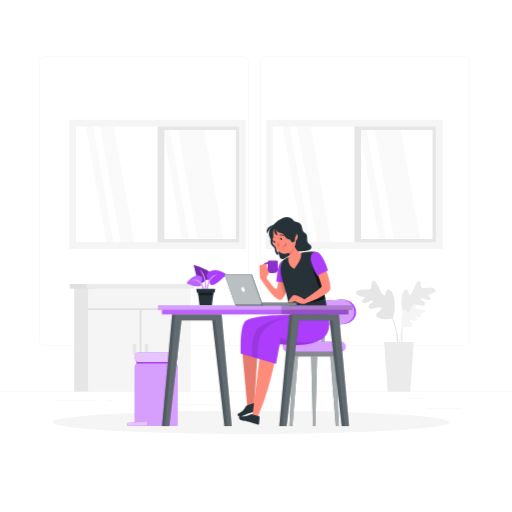
t = 0.00 s
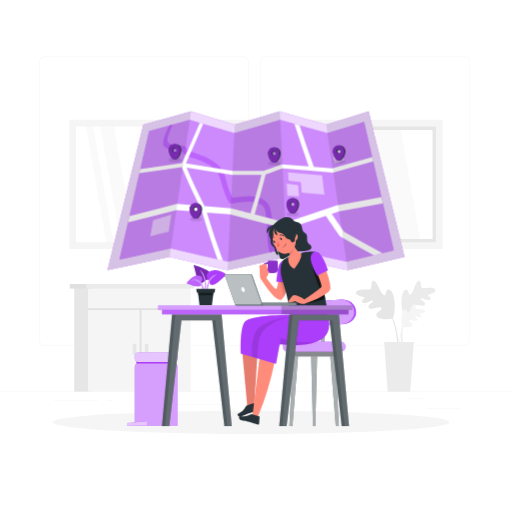
t = 1.00 s
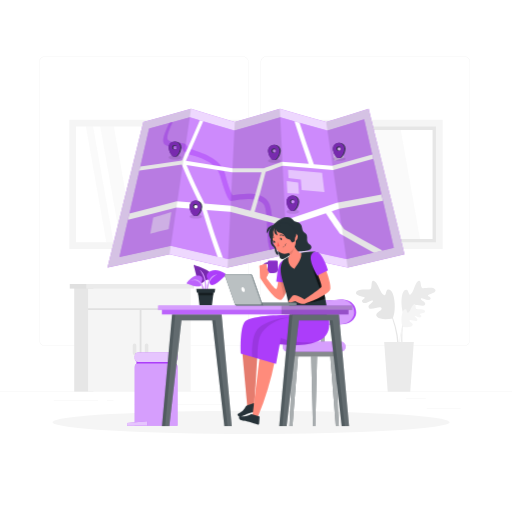
t = 1.19 s
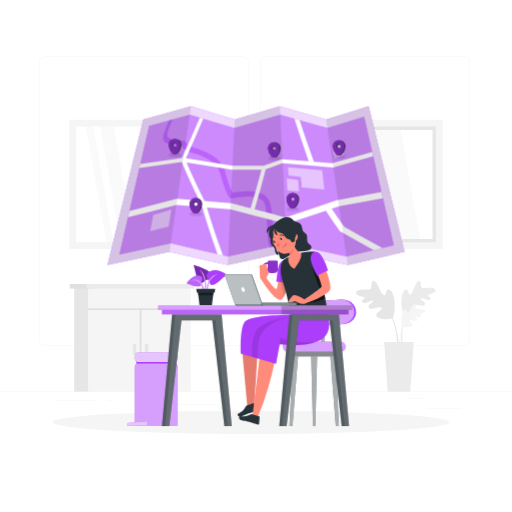
t = 1.38 s
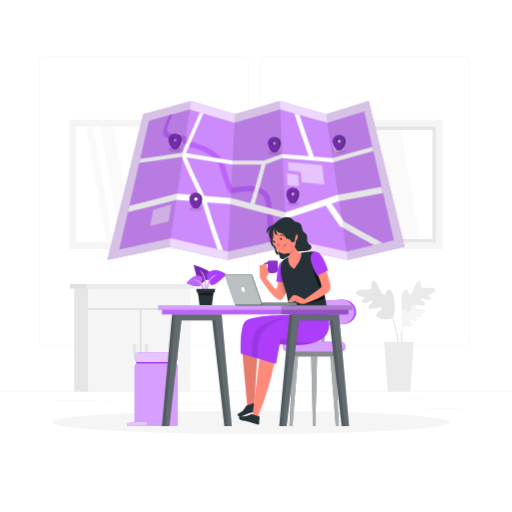
t = 1.75 s
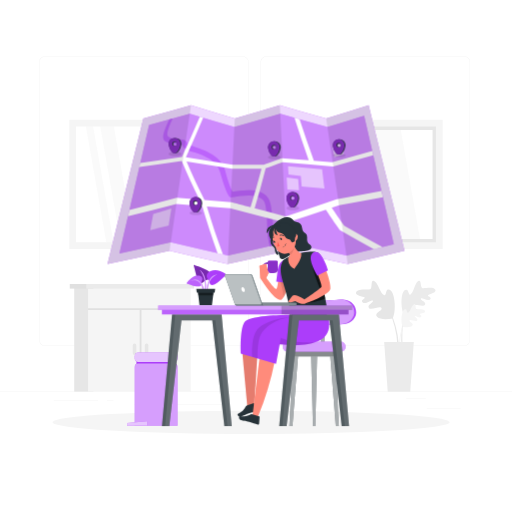
t = 2.05 s

The animated SVG that drew these frames (rendered in a browser with its animation timeline set to each time). Animation: 2 CSS @keyframes rules; one cycle of 2.50 s, repeats indefinitely.

<svg width="300" height="300" class="animated" id="freepik_stories-location-search" xmlns="http://www.w3.org/2000/svg" viewBox="0 0 500 500"
     version="1.1" xmlns:xlink="http://www.w3.org/1999/xlink" xmlns:svgjs="http://svgjs.com/svgjs">
    <style>svg#freepik_stories-location-search:not(.animated) .animable {opacity:
        0;}svg#freepik_stories-location-search.animated #freepik--Map--inject-27 {animation: 1s 1 forwards
        cubic-bezier(.36,-0.01,.5,1.38) lightSpeedRight,1.5s Infinite linear floating;animation-delay: 0s,1s;}
        @keyframes lightSpeedRight { from { transform: translate3d(50%, 0, 0) skewX(-20deg); opacity: 0; } 60% {
        transform: skewX(10deg); opacity: 1; } 80% { transform: skewX(-2deg); } to { opacity: 1; transform:
        translate3d(0, 0, 0); } } @keyframes floating { 0% { opacity: 1; transform: translateY(0px); } 50% { transform:
        translateY(-10px); } 100% { opacity: 1; transform: translateY(0px); } } .animator-hidden { display: none; }
    </style>
    <g id="freepik--background-complete--inject-27" class="animable" style="transform-origin: 250px 228.23px;">
        <rect x="416.78" y="398.49" width="33.12" height="0.25"
              style="fill: rgb(235, 235, 235); transform-origin: 433.34px 398.615px;" id="ely128rcwxg0j"
              class="animable"></rect>
        <rect x="322.53" y="401.21" width="8.69" height="0.25"
              style="fill: rgb(235, 235, 235); transform-origin: 326.875px 401.335px;" id="elys60n88300b"
              class="animable"></rect>
        <rect x="396.59" y="389.21" width="19.19" height="0.25"
              style="fill: rgb(235, 235, 235); transform-origin: 406.185px 389.335px;" id="elxo4jdqpm4u"
              class="animable"></rect>
        <rect x="52.46" y="390.89" width="43.19" height="0.25"
              style="fill: rgb(235, 235, 235); transform-origin: 74.055px 391.015px;" id="el47guly708sw"
              class="animable"></rect>
        <rect x="104.56" y="390.89" width="6.33" height="0.25"
              style="fill: rgb(235, 235, 235); transform-origin: 107.725px 391.015px;" id="el6gd00uazc4k"
              class="animable"></rect>
        <rect x="131.47" y="395.11" width="93.68" height="0.25"
              style="fill: rgb(235, 235, 235); transform-origin: 178.31px 395.235px;" id="el7wqx135pd3e"
              class="animable"></rect>
        <path d="M237,337.8H43.92a5.71,5.71,0,0,1-5.71-5.71V60.66A5.71,5.71,0,0,1,43.92,55H237a5.71,5.71,0,0,1,5.71,5.71V332.09A5.71,5.71,0,0,1,237,337.8ZM43.92,55.2a5.47,5.47,0,0,0-5.46,5.46V332.09a5.47,5.47,0,0,0,5.46,5.46H237a5.47,5.47,0,0,0,5.46-5.46V60.66A5.47,5.47,0,0,0,237,55.2Z"
              style="fill: rgb(235, 235, 235); transform-origin: 140.46px 196.4px;" id="ely924dkswn7"
              class="animable"></path>
        <path d="M453.31,337.8H260.21a5.72,5.72,0,0,1-5.71-5.71V60.66A5.72,5.72,0,0,1,260.21,55h193.1A5.71,5.71,0,0,1,459,60.66V332.09A5.71,5.71,0,0,1,453.31,337.8ZM260.21,55.2a5.47,5.47,0,0,0-5.46,5.46V332.09a5.47,5.47,0,0,0,5.46,5.46h193.1a5.47,5.47,0,0,0,5.46-5.46V60.66a5.47,5.47,0,0,0-5.46-5.46Z"
              style="fill: rgb(235, 235, 235); transform-origin: 356.75px 196.4px;" id="elm931fneqhu"
              class="animable"></path>
        <rect y="382.4" width="500" height="0.25" style="fill: rgb(235, 235, 235); transform-origin: 250px 382.525px;"
              id="elwl4a37g57m8" class="animable"></rect>
        <g id="elwxhusdwac">
            <rect x="72.48" y="279.59" width="18.58" height="102.9"
                  style="fill: rgb(230, 230, 230); transform-origin: 81.77px 331.04px; transform: rotate(180deg);"
                  class="animable" id="el3yrfrtnq1yc"></rect>
        </g>
        <g id="ely5o68two9np">
            <rect x="85.99" y="279.59" width="100.25" height="102.9"
                  style="fill: rgb(245, 245, 245); transform-origin: 136.115px 331.04px; transform: rotate(180deg);"
                  class="animable" id="elnmbkkkuased"></rect>
        </g>
        <g id="elpunrpjbbmnn">
            <rect x="68.12" y="277.34" width="23.09" height="4.51"
                  style="fill: rgb(224, 224, 224); transform-origin: 79.665px 279.595px; transform: rotate(180deg);"
                  class="animable" id="elw44im6i3d8j"></rect>
        </g>
        <g id="el1fkq1uihbf5">
            <rect x="84.24" y="277.34" width="105.43" height="4.51"
                  style="fill: rgb(235, 235, 235); transform-origin: 136.955px 279.595px; transform: rotate(180deg);"
                  class="animable" id="el9cxkwl1xel"></rect>
        </g>
        <path d="M143.14,346.76h0a1.74,1.74,0,0,0,1.75-1.74v-7.84a1.74,1.74,0,0,0-1.75-1.74h0a1.74,1.74,0,0,0-1.74,1.74V345A1.74,1.74,0,0,0,143.14,346.76Z"
              style="fill: rgb(230, 230, 230); transform-origin: 143.145px 341.1px;" id="elo9qb65divo8"
              class="animable"></path>
        <path d="M131.38,346.76h0a1.74,1.74,0,0,0,1.74-1.74v-7.84a1.74,1.74,0,0,0-1.74-1.74h0a1.74,1.74,0,0,0-1.74,1.74V345A1.74,1.74,0,0,0,131.38,346.76Z"
              style="fill: rgb(230, 230, 230); transform-origin: 131.38px 341.1px;" id="elv650rc0lslp"
              class="animable"></path>
        <polygon
                points="186.24 301.01 186.24 302.76 138.13 302.76 138.13 382.49 136.39 382.49 136.39 302.76 85.99 302.76 85.99 301.01 186.24 301.01"
                style="fill: rgb(224, 224, 224); transform-origin: 136.115px 341.75px;" id="el1cllj8az0nv"
                class="animable"></polygon>
        <polygon points="385.59 237.94 410.98 237.94 390.55 122.08 365.16 122.08 385.59 237.94"
                 style="fill: rgb(250, 250, 250); transform-origin: 388.07px 180.01px;" id="el6r6b18jdpj7"
                 class="animable"></polygon>
        <polygon points="370.81 237.94 377.66 237.94 357.23 122.08 350.38 122.08 370.81 237.94"
                 style="fill: rgb(250, 250, 250); transform-origin: 364.02px 180.01px;" id="elec9zbut8ud"
                 class="animable"></polygon>
        <polygon points="296.54 239.95 303.57 239.95 282.58 120.88 275.54 120.88 296.54 239.95"
                 style="fill: rgb(250, 250, 250); transform-origin: 289.555px 180.415px;" id="el8adcto4rv7y"
                 class="animable"></polygon>
        <polygon points="310.55 239.95 323.81 239.95 302.82 120.88 289.56 120.88 310.55 239.95"
                 style="fill: rgb(250, 250, 250); transform-origin: 306.685px 180.415px;" id="el06ppvz95p7xd"
                 class="animable"></polygon>
        <path d="M346.06,120.28H429V240H346.06Zm76.38,6.56H352.62V233.4h69.82Z"
              style="fill: rgb(230, 230, 230); transform-origin: 387.53px 180.14px;" id="elzjf5pz7ggf"
              class="animable"></path>
        <path d="M259.83,117H432.28V243.24H259.83Zm165.89,6.56H266.39V236.68H425.72Z"
              style="fill: rgb(245, 245, 245); transform-origin: 346.055px 180.12px;" id="elmeem0ud0j3"
              class="animable"></path>
        <polygon points="193.48 237.94 218.87 237.94 198.44 122.08 173.05 122.08 193.48 237.94"
                 style="fill: rgb(250, 250, 250); transform-origin: 195.96px 180.01px;" id="el1ruv8953l59"
                 class="animable"></polygon>
        <polygon points="178.71 237.94 185.55 237.94 165.12 122.08 158.28 122.08 178.71 237.94"
                 style="fill: rgb(250, 250, 250); transform-origin: 171.915px 180.01px;" id="ellkuw5wga37"
                 class="animable"></polygon>
        <polygon points="104.43 239.95 111.46 239.95 90.47 120.88 83.43 120.88 104.43 239.95"
                 style="fill: rgb(250, 250, 250); transform-origin: 97.445px 180.415px;" id="el097q6nwkgs1j"
                 class="animable"></polygon>
        <polygon points="118.44 239.95 131.7 239.95 110.71 120.88 97.45 120.88 118.44 239.95"
                 style="fill: rgb(250, 250, 250); transform-origin: 114.575px 180.415px;" id="elroxpq0dexxg"
                 class="animable"></polygon>
        <path d="M153.94,120.28h82.95V240H153.94Zm76.39,6.56H160.51V233.4h69.82Z"
              style="fill: rgb(230, 230, 230); transform-origin: 195.415px 180.14px;" id="el26mb2uchteb"
              class="animable"></path>
        <path d="M67.72,117H240.17V243.24H67.72Zm165.89,6.56H74.28V236.68H233.61Z"
              style="fill: rgb(245, 245, 245); transform-origin: 153.945px 180.12px;" id="elbk0bm0yvmqs"
              class="animable"></path>
        <path d="M389.62,345.15a91.73,91.73,0,0,0-5.88-34.92c3.4-6.29,2.19-28.16-4.73-27.43-2.53.26-1.64,6.13-3.68,5.55-4.18-1.18-5.76-12.43-10.5-14.09-3-1.06-1,7.55-3.42,8.26s-11.64-1-13.55,2.66,6.88,4.37,8.23,5.34-4.75,2.46-1.85,4.78,9.26-3.38,9.94-1.52-6,4-3.95,6.88,11.43-2.44,12.43.26-7.92,4.32-4.41,8.47c2.47,2.91,9.84,2.45,14.09,1.83.28-.05.49-.09.67-.14a90.62,90.62,0,0,1,5,34.51Z"
              style="fill: rgb(230, 230, 230); transform-origin: 368.622px 309.88px;" id="el07m808b3on8p"
              class="animable"></path>
        <path d="M392.21,339.87a82.74,82.74,0,0,1,2.55-31.81c-3.54-5.38-4.16-25.1,2.11-25,2.29,0,1.95,5.38,3.73,4.7,3.66-1.39,4.2-11.6,8.33-13.47,2.64-1.19,1.45,6.7,3.71,7.15S423,279.67,425,282.77s-5.84,4.46-7,5.44,4.46,1.84,2,4.15-8.58-2.31-9-.6,5.71,3.15,4.08,5.87-10.45-1.3-11.14,1.21,7.45,3.26,4.62,7.26c-2,2.8-8.64,3-12.5,2.74a3.8,3.8,0,0,1-.61-.08,81.56,81.56,0,0,0-1.78,31.38Z"
              style="fill: rgb(235, 235, 235); transform-origin: 408.499px 307.154px;" id="el903tdbwjcsh"
              class="animable"></path>
        <path d="M389.64,339.87a55.65,55.65,0,0,1,3.56-21.17c-2.06-3.82-1.32-17.07,2.87-16.63,1.54.16,1,3.71,2.23,3.36,2.54-.71,3.49-7.53,6.37-8.54,1.84-.64.58,4.58,2.07,5s7.06-.58,8.22,1.61-4.17,2.65-5,3.24,2.88,1.49,1.12,2.9-5.62-2-6-.93,3.65,2.45,2.4,4.17-6.93-1.48-7.54.16,4.81,2.62,2.67,5.14c-1.49,1.76-6,1.48-8.54,1.11l-.4-.09a55,55,0,0,0-3,20.93Z"
              style="fill: rgb(245, 245, 245); transform-origin: 402.372px 318.483px;" id="elbszffbtjqvt"
              class="animable"></path>
        <polygon points="400.63 382.49 378.64 382.49 375.16 333.88 404.1 333.88 400.63 382.49"
                 style="fill: rgb(235, 235, 235); transform-origin: 389.63px 358.185px;" id="elltn43oeacb"
                 class="animable"></polygon>
    </g>
    <g id="freepik--Shadow--inject-27" class="animable" style="transform-origin: 245.18px 412.39px;">
        <ellipse id="freepik--path--inject-27" cx="245.18" cy="412.39" rx="193.89" ry="11.32"
                 style="fill: rgb(245, 245, 245); transform-origin: 245.18px 412.39px;" class="animable"></ellipse>
    </g>
    <g id="freepik--trash-bin--inject-27" class="animable" style="transform-origin: 148.72px 380.11px;">
        <rect x="133.26" y="351.6" width="38.39" height="5.91"
              style="fill: #AC3DFA; transform-origin: 152.455px 354.555px;" id="el7l3tlrw9p2c" class="animable"></rect>
        <path d="M134.83,355h35.25a3.27,3.27,0,0,1,3.27,3.27v57.61a0,0,0,0,1,0,0h-41.8a0,0,0,0,1,0,0V358.28A3.27,3.27,0,0,1,134.83,355Z"
              style="fill: #AC3DFA; transform-origin: 152.45px 385.44px;" id="elv53impfvrue" class="animable"></path>
        <g id="el315ykg9ub0r">
            <path d="M134.83,355h35.25a3.27,3.27,0,0,1,3.27,3.27v57.61a0,0,0,0,1,0,0h-41.8a0,0,0,0,1,0,0V358.28A3.27,3.27,0,0,1,134.83,355Z"
                  style="fill: rgb(255, 255, 255); opacity: 0.5; transform-origin: 152.45px 385.44px;" class="animable"
                  id="elfcpcv2i1tlh"></path>
        </g>
        <rect x="131.55" y="344.33" width="41.8" height="9.09" rx="3.61"
              style="fill: #AC3DFA; transform-origin: 152.45px 348.875px;" id="elwc82exdoxgp" class="animable"></rect>
        <g id="elq414q7u01k">
            <rect x="131.55" y="344.33" width="41.8" height="9.09" rx="3.61"
                  style="fill: rgb(255, 255, 255); opacity: 0.7; transform-origin: 152.45px 348.875px;" class="animable"
                  id="elvn2b5wdh75s"></rect>
        </g>
        <polygon points="143.63 415.89 124.09 415.89 124.09 413.17 143.63 411.35 143.63 415.89"
                 style="fill: #AC3DFA; transform-origin: 133.86px 413.62px;" id="el318xalp9tiv"
                 class="animable"></polygon>
        <g id="el6c7lwzc3tp6">
            <polygon points="143.63 415.89 124.09 415.89 124.09 413.17 143.63 411.35 143.63 415.89"
                     style="fill: rgb(255, 255, 255); opacity: 0.7; transform-origin: 133.86px 413.62px;"
                     class="animable" id="elip7pgo4fnr9"></polygon>
        </g>
    </g>
    <g id="freepik--Map--inject-27" class="animable animator-active" style="transform-origin: 250.005px 186.275px;">
        <path d="M318.55,121.74q-22.68-6.33-45.27-13-22,6.63-44,13-21.4-6.37-42.71-13-23.24,6.67-46.56,13L105,263.81q30.31-6.39,60.57-13,28.33,6.62,56.73,13,29-6.36,58-13,29.61,6.65,59.29,13,27.75-6.39,55.44-13L360,108.74Q339.31,115.37,318.55,121.74Z"
              style="fill: #AC3DFA; transform-origin: 250.015px 186.275px;" id="ellgait1d5syl" class="animable"></path>
        <g id="el6a20jvlzv5q" class="">
            <path d="M318.55,121.74q-22.68-6.33-45.27-13-22,6.63-44,13-21.4-6.37-42.71-13-23.24,6.67-46.56,13L105,263.81q30.31-6.39,60.57-13,28.33,6.62,56.73,13,29-6.36,58-13,29.61,6.65,59.29,13,27.75-6.39,55.44-13L360,108.74Q339.31,115.37,318.55,121.74Z"
                  style="fill: rgb(255, 255, 255); opacity: 0.8; transform-origin: 250.015px 186.275px;"
                  class="animable" id="eldgq96rsywyi"></path>
        </g>
        <path d="M222.69,255.56q28.62-6.36,57.19-13,29.21,6.65,58.48,13,23.13-5.38,46.23-11-14.52-62.79-29-125.57-17.85,5.61-35.79,11-23.08-6.33-46.08-13-22.38,6.61-44.81,13-21.8-6.37-43.52-13-19.86,5.59-39.77,11-14.52,62.78-29,125.56,25.13-5.42,50.21-11Q194.7,249.16,222.69,255.56Z"
              style="fill: #AC3DFA; transform-origin: 250.605px 186.275px;" id="el2gpk76fsoo4" class="animable"></path>
        <g id="eloo5xdb8lzlm" class="">
            <path d="M222.69,255.56q28.62-6.36,57.19-13,29.21,6.65,58.48,13,23.13-5.38,46.23-11-14.52-62.79-29-125.57-17.85,5.61-35.79,11-23.08-6.33-46.08-13-22.38,6.61-44.81,13-21.8-6.37-43.52-13-19.86,5.59-39.77,11-14.52,62.78-29,125.56,25.13-5.42,50.21-11Q194.7,249.16,222.69,255.56Z"
                  style="fill: rgb(255, 255, 255); opacity: 0.4; transform-origin: 250.605px 186.275px;"
                  class="animable" id="ela8r94ys0ptj"></path>
        </g>
        <path d="M265.93,218.17c-.75-8-1.36-15.27-4.5-19.47-7-9.29-23.75-7.31-34.27-5.39-1.17-2-4.17-7.57-7.46-21-3.14-12.82-17.66-19-28.86-22.61-3.16-1-7.07-2.34-7.72-3.26-.93-4.23-5-4.43-9-4.61-3.21-.15-6.87-.32-9.79-2.26-2.61-1.74.39-9.95,4.3-17.86l-3.29.9c-.28.61-.57,1.22-.85,1.84-4.65,10.38-7.05,17-3.15,19.52s8.21,2.69,11.77,2.86,5.26.36,5.48,1.48c.58,3,4.29,4.33,10.35,6.19,10.33,3.17,22.89,8,26.06,19.39,5.3,19,8.57,23.5,9.19,24.07l.93.86,1.29-.27c9.41-1.79,24.7-3.93,30.79,2.92,2.39,2.69,3,9.89,3.47,17.05.53,8.91.21,19,2.92,27.84l7.9-1.82C267.56,235.51,266.68,226.13,265.93,218.17Z"
              style="fill: #AC3DFA; transform-origin: 215.438px 184.035px;" id="elg5dmdka6o0s" class="animable"></path>
        <g id="elhqtlb8dej6j" class="">
            <path d="M265.93,218.17c-.75-8-1.36-15.27-4.5-19.47-7-9.29-23.75-7.31-34.27-5.39-1.17-2-4.17-7.57-7.46-21-3.14-12.82-17.66-19-28.86-22.61-3.16-1-7.07-2.34-7.72-3.26-.93-4.23-5-4.43-9-4.61-3.21-.15-6.87-.32-9.79-2.26-2.61-1.74.39-9.95,4.3-17.86l-3.29.9c-.28.61-.57,1.22-.85,1.84-4.65,10.38-7.05,17-3.15,19.52s8.21,2.69,11.77,2.86,5.26.36,5.48,1.48c.58,3,4.29,4.33,10.35,6.19,10.33,3.17,22.89,8,26.06,19.39,5.3,19,8.57,23.5,9.19,24.07l.93.86,1.29-.27c9.41-1.79,24.7-3.93,30.79,2.92,2.39,2.69,3,9.89,3.47,17.05.53,8.91.21,19,2.92,27.84l7.9-1.82C267.56,235.51,266.68,226.13,265.93,218.17Z"
                  style="fill: rgb(255, 255, 255); opacity: 0.2; transform-origin: 215.438px 184.035px;"
                  class="animable" id="elexsmep2k5w"></path>
        </g>
        <g id="el8aosn8odou6" class="">
            <g style="opacity: 0.5; transform-origin: 298.46px 180.095px;" class="animable" id="elk73gyb2fpy">
                <path d="M281.28,168.41l33.27,2.8c.95,7.56,1.42,11.35,2.37,18.91L294.63,188l-.85-10.16-12-1.51C281.56,173.17,281.46,171.58,281.28,168.41Z"
                      style="fill: rgb(255, 255, 255); transform-origin: 299.1px 179.265px;" id="elbimevqvz5bl"
                      class="animable"></path>
                <path d="M280,179.26l11.18,1.52.85,11-11.38-.88Z"
                      style="fill: rgb(255, 255, 255); transform-origin: 286.015px 185.52px;" id="elykkvynjqf9n"
                      class="animable"></path>
            </g>
        </g>
        <g id="elawj65pgsxvo" class="">
            <path d="M334,145.91c-3.56,1.41-5.35,2.11-9,3.52l1.55,10.14c3.73-1.17,5.58-1.75,9.27-2.93C335.12,152.35,334.75,150.2,334,145.91Z"
                  style="fill: rgb(255, 255, 255); opacity: 0.5; transform-origin: 330.41px 152.74px;" class="animable"
                  id="elb95lrp8nd1s"></path>
        </g>
        <g id="el8m45ep6lmgw" class="">
            <path d="M167.36,209.57c-7,2.19-10.55,3.28-17.7,5.46-1.17,6.28-1.76,9.43-2.94,15.71,7.28-1.82,10.89-2.72,18.05-4.54C165.8,219.55,166.32,216.22,167.36,209.57Z"
                  style="fill: rgb(255, 255, 255); opacity: 0.5; transform-origin: 157.04px 220.155px;" class="animable"
                  id="el07o6zkfltavu"></path>
        </g>
        <path d="M276,164.43q24.51,2,49,4l.32,0q19.62-5.3,39.18-10.79l-1-4.13q-19.54,5.56-39.15,10.88l-17.81-1.45q-7.31-20.19-14-40.54l-5-1.42q6.68,20.88,13.94,41.55l-26.21-2.15c-7,2.54-10.55,3.82-17.73,6.36H227.21q-22.82-3.6-45.62-7.29,8.73-19.11,16.84-38.47l-3.27-1q-8.43,19.79-17.48,39.28-20.34,3-40.7,5.89c-.37,1.62-.56,2.43-.93,4q20.73-3,41.47-6c5.29,12.76,11.14,25.22,17.21,37.63L172.58,199Q149.53,205.13,126.4,211c-.58,2.49-.87,3.74-1.44,6.23q23.69-5.92,47.31-12.08l25.2,2c4.56,15.5,9.52,30.88,15,46.07l5.27,1.2C212,239,206.81,223.31,202,207.53l22.73,1.84Q252,216.6,279.4,223.54q19.44-6.25,38.79-12.8c5.27,7.89,8,11.83,13.58,19.72q16.58,9.6,33.41,18.79l8.26-2Q354.69,237,336.17,226.36c-5-7-7.46-10.54-12.22-17.57l7.21-2.47q21.39-3.87,42.77-7.83c-.57-2.44-.85-3.66-1.41-6.1q-21.88,4.1-43.77,8.1-24.87,8.59-49.86,16.78-15.12-3.86-30.21-7.83,5.79-19.47,10.81-39.15C266.15,168,269.45,166.78,276,164.43Zm-31.29,43.95c-7.47-2-11.18-3-18.51-4.94l-26.47-2.17c-6.17-12.39-12.14-24.84-17.54-37.59q22.22,3.56,44.44,7l28.77,0Q250.37,189.65,244.66,208.38Z"
              style="fill: rgb(255, 255, 255); transform-origin: 249.445px 187.2px;" id="elvv1nl0vtuak"
              class="animable"></path>
        <g id="elp50vduq9yp" class="">
            <path d="M165.55,250.81q-30.26,6.62-60.57,13l35-142.07q23.32-6.34,46.56-13Z"
                  style="opacity: 0.1; transform-origin: 145.76px 186.275px;" class="animable" id="elkzkz7kql9y"></path>
        </g>
        <g id="el3633tgt33f1" class="">
            <path d="M280.29,250.81q-29,6.65-58,13,3.5-71,7-142.07,22-6.37,44-13Q276.78,179.78,280.29,250.81Z"
                  style="opacity: 0.1; transform-origin: 251.29px 186.275px;" class="animable"
                  id="elu3denar0e5a"></path>
        </g>
        <g id="elm9rlerp62o" class="">
            <path d="M395,250.81q-27.69,6.62-55.44,13l-21-142.07q20.76-6.37,41.43-13Z"
                  style="opacity: 0.1; transform-origin: 356.78px 186.275px;" class="animable"
                  id="elichy0rx8b3j"></path>
        </g>
        <g id="elmo4jdy1ekq" class="">
            <path d="M337.44,157.57c0,1.11-2.78,2-6.2,2s-6.19-.89-6.19-2,2.77-2,6.19-2S337.44,156.47,337.44,157.57Z"
                  style="opacity: 0.1; transform-origin: 331.245px 157.57px;" class="animable"
                  id="elw48s1zblx0q"></path>
        </g>
        <path d="M331.76,156.9c3.13,0,5.68-6.14,5.68-9.27a5.69,5.69,0,0,0-5.68-5.69h-1a5.68,5.68,0,0,0-5.68,5.69c0,3.13,2.54,9.27,5.68,9.27Zm-2.27-9.27a1.8,1.8,0,1,1,1.75,2.2A2.27,2.27,0,0,1,329.49,147.63Z"
              style="fill: rgb(38, 50, 56); transform-origin: 331.26px 149.42px;" id="el9yqj9rkzlo"
              class="animable"></path>
        <path d="M330.73,141.94a5.68,5.68,0,0,0-5.68,5.69c0,3.13,2.54,9.27,5.68,9.27s5.68-6.14,5.68-9.27A5.68,5.68,0,0,0,330.73,141.94Zm0,7.95a2.27,2.27,0,1,1,2.27-2.26A2.26,2.26,0,0,1,330.73,149.89Z"
              style="fill: #AC3DFA; transform-origin: 330.73px 149.42px;" id="elfb2002z6ss" class="animable"></path>
        <g id="elv2bn2sy5nen" class="">
            <path d="M330.73,141.94a5.68,5.68,0,0,0-5.68,5.69c0,3.13,2.54,9.27,5.68,9.27s5.68-6.14,5.68-9.27A5.68,5.68,0,0,0,330.73,141.94Zm0,7.95a2.27,2.27,0,1,1,2.27-2.26A2.26,2.26,0,0,1,330.73,149.89Z"
                  style="opacity: 0.3; transform-origin: 330.73px 149.42px;" class="animable" id="elodvekil2w3p"></path>
        </g>
        <g id="el8zltc3yw8q4" class="">
            <path d="M292.17,209.2c0,1.1-2.77,2-6.19,2s-6.2-.9-6.2-2,2.78-2,6.2-2S292.17,208.09,292.17,209.2Z"
                  style="opacity: 0.1; transform-origin: 285.975px 209.2px;" class="animable" id="elm5b1t8lj8ia"></path>
        </g>
        <path d="M286.49,208.52c3.14,0,5.68-6.13,5.68-9.27a5.68,5.68,0,0,0-5.68-5.68h-1a5.68,5.68,0,0,0-5.69,5.68c0,3.14,2.55,9.27,5.69,9.27Zm-2.26-9.27a1.8,1.8,0,1,1,1.75,2.2A2.25,2.25,0,0,1,284.23,199.25Z"
              style="fill: rgb(38, 50, 56); transform-origin: 285.985px 201.045px;" id="el063yia6o40k5"
              class="animable"></path>
        <path d="M285.47,193.57a5.68,5.68,0,0,0-5.69,5.68c0,3.14,2.55,9.27,5.69,9.27s5.68-6.13,5.68-9.27A5.68,5.68,0,0,0,285.47,193.57Zm0,8a2.27,2.27,0,1,1,2.26-2.27A2.27,2.27,0,0,1,285.47,201.52Z"
              style="fill: #AC3DFA; transform-origin: 285.465px 201.045px;" id="eluyf5rardnol" class="animable"></path>
        <g id="elmgko61n0ldo" class="">
            <path d="M285.47,193.57a5.68,5.68,0,0,0-5.69,5.68c0,3.14,2.55,9.27,5.69,9.27s5.68-6.13,5.68-9.27A5.68,5.68,0,0,0,285.47,193.57Zm0,8a2.27,2.27,0,1,1,2.26-2.27A2.27,2.27,0,0,1,285.47,201.52Z"
                  style="opacity: 0.3; transform-origin: 285.465px 201.045px;" class="animable"
                  id="elkqgput6r0sj"></path>
        </g>
        <g id="eltgljf5d7jbb" class="">
            <path d="M197.48,214c0,1.11-2.78,2-6.2,2s-6.19-.89-6.19-2,2.77-2,6.19-2S197.48,212.91,197.48,214Z"
                  style="opacity: 0.1; transform-origin: 191.285px 214px;" class="animable" id="el0ciji4bou7l7"></path>
        </g>
        <path d="M191.8,213.34c3.13,0,5.68-6.14,5.68-9.27a5.69,5.69,0,0,0-5.68-5.69h-1a5.68,5.68,0,0,0-5.68,5.69c0,3.13,2.54,9.27,5.68,9.27Zm-2.27-9.27a1.8,1.8,0,1,1,1.75,2.2A2.27,2.27,0,0,1,189.53,204.07Z"
              style="fill: rgb(38, 50, 56); transform-origin: 191.3px 205.86px;" id="elql0motuidxa"
              class="animable"></path>
        <path d="M190.77,198.38a5.68,5.68,0,0,0-5.68,5.69c0,3.13,2.54,9.27,5.68,9.27s5.68-6.14,5.68-9.27A5.68,5.68,0,0,0,190.77,198.38Zm0,8a2.27,2.27,0,1,1,2.26-2.26A2.26,2.26,0,0,1,190.77,206.33Z"
              style="fill: #AC3DFA; transform-origin: 190.77px 205.86px;" id="elkf0slmphq5" class="animable"></path>
        <g id="elyzf2al4xj5" class="">
            <path d="M190.77,198.38a5.68,5.68,0,0,0-5.68,5.69c0,3.13,2.54,9.27,5.68,9.27s5.68-6.14,5.68-9.27A5.68,5.68,0,0,0,190.77,198.38Zm0,8a2.27,2.27,0,1,1,2.26-2.26A2.26,2.26,0,0,1,190.77,206.33Z"
                  style="opacity: 0.3; transform-origin: 190.77px 205.86px;" class="animable" id="elkhltdoqq4al"></path>
        </g>
        <g id="elwshqns0bji" class="">
            <path d="M177.14,156.23c0,1.11-2.77,2-6.19,2s-6.2-.89-6.2-2,2.78-2,6.2-2S177.14,155.13,177.14,156.23Z"
                  style="opacity: 0.1; transform-origin: 170.945px 156.23px;" class="animable"
                  id="elhga5rjv4uhq"></path>
        </g>
        <path d="M171.46,155.56c3.14,0,5.68-6.14,5.68-9.27a5.68,5.68,0,0,0-5.68-5.69h-1a5.69,5.69,0,0,0-5.69,5.69c0,3.13,2.55,9.27,5.69,9.27Zm-2.26-9.27a1.8,1.8,0,1,1,1.75,2.2A2.25,2.25,0,0,1,169.2,146.29Z"
              style="fill: rgb(38, 50, 56); transform-origin: 170.955px 148.08px;" id="elauukdyhr8ti"
              class="animable"></path>
        <path d="M170.44,140.6a5.69,5.69,0,0,0-5.69,5.69c0,3.13,2.55,9.27,5.69,9.27s5.68-6.14,5.68-9.27A5.69,5.69,0,0,0,170.44,140.6Zm0,8a2.27,2.27,0,1,1,2.26-2.26A2.27,2.27,0,0,1,170.44,148.55Z"
              style="fill: #AC3DFA; transform-origin: 170.435px 148.08px;" id="eln21ppkmwtc9" class="animable"></path>
        <g id="el56aigs6zkpi" class="">
            <path d="M170.44,140.6a5.69,5.69,0,0,0-5.69,5.69c0,3.13,2.55,9.27,5.69,9.27s5.68-6.14,5.68-9.27A5.69,5.69,0,0,0,170.44,140.6Zm0,8a2.27,2.27,0,1,1,2.26-2.26A2.27,2.27,0,0,1,170.44,148.55Z"
                  style="opacity: 0.3; transform-origin: 170.435px 148.08px;" class="animable"
                  id="elpctrkpdh22d"></path>
        </g>
        <g id="elyxco7fu19cf" class="">
            <path d="M274.14,159.56c0,1.1-2.77,2-6.19,2s-6.2-.9-6.2-2,2.78-2,6.2-2S274.14,158.45,274.14,159.56Z"
                  style="opacity: 0.1; transform-origin: 267.945px 159.56px;" class="animable"
                  id="el3q8az1oyfiq"></path>
        </g>
        <path d="M268.46,158.88c3.14,0,5.68-6.13,5.68-9.27a5.68,5.68,0,0,0-5.68-5.69h-1a5.69,5.69,0,0,0-5.69,5.69c0,3.14,2.55,9.27,5.69,9.27Zm-2.26-9.27a1.8,1.8,0,1,1,1.75,2.2A2.25,2.25,0,0,1,266.2,149.61Z"
              style="fill: rgb(38, 50, 56); transform-origin: 267.955px 151.4px;" id="ely357zmcdal8"
              class="animable"></path>
        <path d="M267.44,143.92a5.69,5.69,0,0,0-5.69,5.69c0,3.14,2.55,9.27,5.69,9.27s5.68-6.13,5.68-9.27A5.69,5.69,0,0,0,267.44,143.92Zm0,8a2.27,2.27,0,1,1,2.26-2.26A2.27,2.27,0,0,1,267.44,151.87Z"
              style="fill: #AC3DFA; transform-origin: 267.435px 151.4px;" id="el84v1ix955od" class="animable"></path>
        <g id="ely7n5de8mbk" class="">
            <path d="M267.44,143.92a5.69,5.69,0,0,0-5.69,5.69c0,3.14,2.55,9.27,5.69,9.27s5.68-6.13,5.68-9.27A5.69,5.69,0,0,0,267.44,143.92Zm0,8a2.27,2.27,0,1,1,2.26-2.26A2.27,2.27,0,0,1,267.44,151.87Z"
                  style="opacity: 0.3; transform-origin: 267.435px 151.4px;" class="animable" id="elr5nqcy25k6"></path>
        </g>
    </g>
    <g id="freepik--search-bar--inject-27" class="animable animator-hidden"
       style="transform-origin: 250.569px 100.741px;">
        <path d="M166.45,112.39a10.14,10.14,0,0,0,6.93,2.52H329.77a10.84,10.84,0,0,0,10.84-10.85V99.42a9.51,9.51,0,0,0-1.75-5.9,43.83,43.83,0,0,0-4.91-5,9.5,9.5,0,0,0-6.18-1.94H171.38a10.85,10.85,0,0,0-10.85,10.85v4.64a9.3,9.3,0,0,0,1.58,5.63A47,47,0,0,0,166.45,112.39Z"
              style="fill: #AC3DFA; transform-origin: 250.569px 100.742px;" id="elpi086bpur5h" class="animable"></path>
        <g id="elctzqj3w5ro5">
            <rect x="160.53" y="86.57" width="178.08" height="26.34" rx="10.85"
                  style="fill: rgb(255, 255, 255); opacity: 0.8; transform-origin: 249.57px 99.74px;" class="animable"
                  id="elyn4ddzlr4sd"></rect>
        </g>
    </g>
    <g id="freepik--Icon--inject-27" class="animable animator-hidden" style="transform-origin: 319.316px 99.74px;">
        <path d="M308.69,109.57h0a1.66,1.66,0,0,1-1.66-1.66V91.57a1.66,1.66,0,0,1,1.66-1.66h0a1.66,1.66,0,0,1,1.66,1.66v16.34A1.66,1.66,0,0,1,308.69,109.57Z"
              style="fill: #AC3DFA; transform-origin: 308.69px 99.74px;" id="el0py948n2egb" class="animable"></path>
        <path d="M325.7,93.42a6,6,0,1,0-.83,9.18,1.15,1.15,0,0,0,.3.55l4.3,4.3a1.25,1.25,0,0,0,1.77-1.77l-4.3-4.3a1.15,1.15,0,0,0-.55-.3A6,6,0,0,0,325.7,93.42Zm-1.51,7a3.87,3.87,0,1,1,0-5.47A3.87,3.87,0,0,1,324.19,100.4Z"
              style="fill: #AC3DFA; transform-origin: 323.531px 99.7384px;" id="elkxc3j48jk8" class="animable"></path>
        <g id="elo1g2hrur2w">
            <g style="opacity: 0.3; transform-origin: 319.316px 99.74px;" class="animable" id="elu29g5fch5g">
                <path d="M308.69,109.57h0a1.66,1.66,0,0,1-1.66-1.66V91.57a1.66,1.66,0,0,1,1.66-1.66h0a1.66,1.66,0,0,1,1.66,1.66v16.34A1.66,1.66,0,0,1,308.69,109.57Z"
                      style="fill: rgb(255, 255, 255); transform-origin: 308.69px 99.74px;" id="eljibxcwsb01n"
                      class="animable"></path>
                <path d="M325.7,93.42a6,6,0,1,0-.83,9.18,1.15,1.15,0,0,0,.3.55l4.3,4.3a1.25,1.25,0,0,0,1.77-1.77l-4.3-4.3a1.15,1.15,0,0,0-.55-.3A6,6,0,0,0,325.7,93.42Zm-1.51,7a3.87,3.87,0,1,1,0-5.47A3.87,3.87,0,0,1,324.19,100.4Z"
                      style="fill: rgb(255, 255, 255); transform-origin: 323.531px 99.7384px;" id="elk3jzs056cgi"
                      class="animable"></path>
            </g>
        </g>
    </g>
    <g id="freepik--Text--inject-27" class="animable animator-hidden" style="transform-origin: 223.76px 99.0234px;">
        <path d="M184.08,103.55,182.33,101h-1.94v2.53h-2.1v-9.1h3.94a5.08,5.08,0,0,1,2.1.41,3,3,0,0,1,1.85,2.9,3,3,0,0,1-1.87,2.87l2,2.92Zm-.53-7a2.23,2.23,0,0,0-1.44-.41h-1.72v3.17h1.72a2.23,2.23,0,0,0,1.44-.41,1.63,1.63,0,0,0,0-2.35Z"
              style="fill: rgb(38, 50, 56); transform-origin: 182.3px 98.9895px;" id="eloxv4rxl08b"
              class="animable"></path>
        <path d="M194.89,101.86v1.69h-7v-9.1h6.88v1.69h-4.79v2h4.23v1.64h-4.23v2.1Z"
              style="fill: rgb(38, 50, 56); transform-origin: 191.39px 99px;" id="elh4ln5phd25j"
              class="animable"></path>
        <path d="M197.47,103.42a5.09,5.09,0,0,1-1.62-.76l.71-1.59a4.69,4.69,0,0,0,1.4.69,5.26,5.26,0,0,0,1.61.26,2.5,2.5,0,0,0,1.32-.27.78.78,0,0,0,.43-.7.66.66,0,0,0-.25-.54,1.92,1.92,0,0,0-.65-.35c-.27-.08-.62-.18-1.07-.28a14.94,14.94,0,0,1-1.71-.5,2.7,2.7,0,0,1-1.13-.79,2.14,2.14,0,0,1-.48-1.46,2.46,2.46,0,0,1,.43-1.43,2.92,2.92,0,0,1,1.29-1,5.15,5.15,0,0,1,2.12-.38,6.94,6.94,0,0,1,1.7.21,5.19,5.19,0,0,1,1.46.59l-.65,1.6a5.19,5.19,0,0,0-2.53-.71,2.35,2.35,0,0,0-1.3.28.89.89,0,0,0-.43.76.74.74,0,0,0,.49.69,6.74,6.74,0,0,0,1.49.45,14.7,14.7,0,0,1,1.7.5,2.78,2.78,0,0,1,1.14.78,2.05,2.05,0,0,1,.48,1.44,2.48,2.48,0,0,1-.44,1.42,2.92,2.92,0,0,1-1.31,1,5.15,5.15,0,0,1-2.12.38A7.57,7.57,0,0,1,197.47,103.42Z"
              style="fill: rgb(38, 50, 56); transform-origin: 199.637px 99.015px;" id="eltcriirjaebj"
              class="animable"></path>
        <path d="M206.61,96.17H203.7V94.45h7.93v1.72h-2.91v7.38h-2.11Z"
              style="fill: rgb(38, 50, 56); transform-origin: 207.665px 99px;" id="el9zmiglc3xn"
              class="animable"></path>
        <path d="M218.3,101.6h-4.22l-.81,2h-2.16l4.06-9.1h2.08l4.07,9.1h-2.21Zm-.66-1.59-1.45-3.49L214.75,100Z"
              style="fill: rgb(38, 50, 56); transform-origin: 216.215px 99.05px;" id="elku2tm3e9hq"
              class="animable"></path>
        <path d="M223.08,102.63A4.12,4.12,0,0,1,222,99.55v-5.1h2.11v5c0,1.63.67,2.45,2,2.45a1.9,1.9,0,0,0,1.5-.59,2.77,2.77,0,0,0,.52-1.86v-5h2.08v5.1a3.76,3.76,0,0,1-4.12,4.16A4.1,4.1,0,0,1,223.08,102.63Z"
              style="fill: rgb(38, 50, 56); transform-origin: 226.112px 99.0898px;" id="elkzyr2k22hk"
              class="animable"></path>
        <path d="M238.11,103.55,236.36,101h-1.94v2.53h-2.11v-9.1h3.94a5,5,0,0,1,2.1.41,3,3,0,0,1,1.86,2.9,3.15,3.15,0,0,1-.49,1.75,3.11,3.11,0,0,1-1.39,1.12l2,2.92Zm-.53-7a2.23,2.23,0,0,0-1.44-.41h-1.72v3.17h1.72a2.23,2.23,0,0,0,1.44-.41,1.65,1.65,0,0,0,0-2.35Z"
              style="fill: rgb(38, 50, 56); transform-origin: 236.32px 98.9893px;" id="elca0zzpg9lkq"
              class="animable"></path>
        <path d="M247.86,101.6h-4.22l-.81,2h-2.16l4.06-9.1h2.08l4.07,9.1h-2.21ZM247.2,100l-1.44-3.49L244.31,100Z"
              style="fill: rgb(38, 50, 56); transform-origin: 245.775px 99.05px;" id="elabjczv4z95"
              class="animable"></path>
        <path d="M260.17,94.45v9.1h-1.73L253.91,98v5.52h-2.08v-9.1h1.74l4.52,5.53V94.45Z"
              style="fill: rgb(38, 50, 56); transform-origin: 256px 98.985px;" id="el3i9iywz629y"
              class="animable"></path>
        <path d="M264.22,96.17H261.3V94.45h7.93v1.72h-2.91v7.38h-2.1Z"
              style="fill: rgb(38, 50, 56); transform-origin: 265.265px 99px;" id="elepzwk1mdc1f"
              class="animable"></path>
    </g>
    <g id="freepik--Character--inject-27" class="animable" style="transform-origin: 289.835px 314.015px;">
        <path d="M335.76,316.41a96.21,96.21,0,0,1-23.86,0c-8-.84-13.18-7.37-11.75-13.47.12-.47.17-.71.28-1.19,1.44-6.1,7.64-9.78,13.95-9.12a76.62,76.62,0,0,0,18.9,0c6.31-.66,12.51,3,13.94,9.12.12.48.17.72.28,1.19C348.94,309,343.73,315.57,335.76,316.41Z"
              style="fill: #AC3DFA; transform-origin: 323.826px 304.853px;" id="elrkd4wpsgils" class="animable"></path>
        <polygon points="326.59 313.49 325.69 335.43 329.29 335.43 330.19 313.49 326.59 313.49"
                 style="fill: rgb(38, 50, 56); transform-origin: 327.94px 324.46px;" id="eljjkjuxv1or"
                 class="animable"></polygon>
        <polygon points="313.07 335.43 316.67 335.43 317.57 313.49 313.97 313.49 313.07 335.43"
                 style="fill: rgb(38, 50, 56); transform-origin: 315.32px 324.46px;" id="elydxrh33dhtc"
                 class="animable"></polygon>
        <g id="elq4epkt57v9r">
            <g style="opacity: 0.6; transform-origin: 321.63px 324.46px;" class="animable" id="elaw370i149do">
                <polygon points="326.59 313.49 325.69 335.43 329.29 335.43 330.19 313.49 326.59 313.49"
                         style="fill: rgb(255, 255, 255); transform-origin: 327.94px 324.46px;" id="el35dlsrf5ico"
                         class="animable"></polygon>
                <polygon points="313.07 335.43 316.67 335.43 317.57 313.49 313.97 313.49 313.07 335.43"
                         style="fill: rgb(255, 255, 255); transform-origin: 315.32px 324.46px;" id="el1l3a6i38yb8"
                         class="animable"></polygon>
            </g>
        </g>
        <polygon
                points="327.26 342.12 286.23 342.12 282.63 416.1 285.59 416.1 290.99 348.03 303.85 348.03 305.6 416.1 307.89 416.1 309.64 348.03 322.5 348.03 327.9 416.1 330.86 416.1 327.26 342.12"
                style="fill: rgb(38, 50, 56); transform-origin: 306.745px 379.11px;" id="el8nurvey25n3"
                class="animable"></polygon>
        <g id="elsiqbsru9oo">
            <polygon
                    points="327.26 342.12 286.23 342.12 282.63 416.1 285.59 416.1 290.99 348.03 303.85 348.03 305.6 416.1 307.89 416.1 309.64 348.03 322.5 348.03 327.9 416.1 330.86 416.1 327.26 342.12"
                    style="fill: rgb(255, 255, 255); opacity: 0.6; transform-origin: 306.745px 379.11px;"
                    class="animable" id="elkdb3wka6w7t"></polygon>
        </g>
        <g id="elz9omjkv2dp">
            <polygon
                    points="327.26 342.12 286.23 342.12 285.94 348.03 290.99 348.03 303.85 348.03 309.64 348.03 322.5 348.03 327.55 348.03 327.26 342.12"
                    style="opacity: 0.2; transform-origin: 306.745px 345.075px;" class="animable"
                    id="elowh1vw8jt5"></polygon>
        </g>
        <path d="M334,316.41a96.29,96.29,0,0,1-23.87,0c-8-.84-13.17-7.37-11.74-13.47.11-.47.17-.71.28-1.19,1.43-6.1,7.63-9.78,13.94-9.12a76.62,76.62,0,0,0,18.9,0c6.32-.66,12.52,3,13.95,9.12.11.48.17.72.28,1.19C347.17,309,342,315.57,334,316.41Z"
              style="fill: #AC3DFA; transform-origin: 322.065px 304.853px;" id="eloy06c929rr" class="animable"></path>
        <g id="el5alcpo2gk7x">
            <g style="opacity: 0.5; transform-origin: 322.065px 304.853px;" class="animable" id="el6rpf8v73x6f">
                <path d="M334,316.41a96.29,96.29,0,0,1-23.87,0c-8-.84-13.17-7.37-11.74-13.47.11-.47.17-.71.28-1.19,1.43-6.1,7.63-9.78,13.94-9.12a76.62,76.62,0,0,0,18.9,0c6.32-.66,12.52,3,13.95,9.12.11.48.17.72.28,1.19C347.17,309,342,315.57,334,316.41Z"
                      style="fill: rgb(255, 255, 255); transform-origin: 322.065px 304.853px;" id="elrwt7cp9h9wg"
                      class="animable"></path>
            </g>
        </g>
        <g id="elj1gpuaicrv">
            <g style="opacity: 0.7; transform-origin: 322.08px 304.2px;" class="animable" id="el2hinyq8lnyq">
                <path d="M333,304.19a1.55,1.55,0,1,1-1.55-1.55A1.55,1.55,0,0,1,333,304.19Z"
                      style="fill: rgb(255, 255, 255); transform-origin: 331.45px 304.19px;" id="el2041vcjx2fp"
                      class="animable"></path>
                <path d="M314.28,304.19a1.56,1.56,0,1,1-1.55-1.55A1.55,1.55,0,0,1,314.28,304.19Z"
                      style="fill: rgb(255, 255, 255); transform-origin: 312.72px 304.2px;" id="elr1ykq0slyzf"
                      class="animable"></path>
            </g>
        </g>
        <path d="M332.59,343.44H280.9a4.92,4.92,0,0,1-4.93-4.93h0a4.93,4.93,0,0,1,4.93-4.93h51.69a4.93,4.93,0,0,1,4.93,4.93h0A4.92,4.92,0,0,1,332.59,343.44Z"
              style="fill: #AC3DFA; transform-origin: 306.745px 338.51px;" id="eljeskhzrwbe" class="animable"></path>
        <g id="elxpit646jz99">
            <path d="M332.59,343.44H280.9a4.92,4.92,0,0,1-4.93-4.93h0a4.93,4.93,0,0,1,4.93-4.93h51.69a4.93,4.93,0,0,1,4.93,4.93h0A4.92,4.92,0,0,1,332.59,343.44Z"
                  style="fill: rgb(255, 255, 255); opacity: 0.5; transform-origin: 306.745px 338.51px;" class="animable"
                  id="el9fu8mple5x"></path>
        </g>
        <path d="M268.39,238.38s-12.35-9.57-1.3-19c0,0,12.27-13.88,19.9-3.75,1.33,1.76,7.12-.08,8,7,.82,6.46,5.32,3,4.87,10.27-.38,6.18,4.28,4.7,4.2,8.55-.1,5-12,2.55-17.77,5.7-6.45,3.53-12.06,9.6-13.44,3A38.12,38.12,0,0,0,268.39,238.38Z"
              style="fill: rgb(38, 50, 56); transform-origin: 283.278px 232.511px;" id="elasjikpamqog"
              class="animable"></path>
        <path d="M281,272.88s-.39,15.88-6.05,19.6-20.67-20.62-20.67-20.62l-.9-12.37,6.3-2.18,2.55,9.37-2.25,4.58s8.9,12.15,10.07,10.8,2-11.92,2-11.92Z"
              style="fill: rgb(255, 139, 123); transform-origin: 267.19px 275.088px;" id="elnkv27ku15f"
              class="animable"></path>
        <path d="M275.71,254.61c-5.11,3.33-4.44,11.1-6,20.31L282,276.51S284.82,248.68,275.71,254.61Z"
              style="fill: #AC3DFA; transform-origin: 276.061px 265.146px;" id="ely73vrifnj2" class="animable"></path>
        <g id="elykqut1eyb5">
            <path d="M274.9,259.11s-3.79,7.35,0,21.07a50.65,50.65,0,0,1,2,10.2c2.46-3.69,3.43-10.08,3.81-14l1.23.16s1.05-10.19-.14-16.92l-3.64-2.15Z"
                  style="opacity: 0.1; transform-origin: 277.792px 273.925px;" class="animable"
                  id="elpq3noqxb5td"></path>
        </g>
        <polygon points="236.44 342.27 241.41 396.6 248.09 397.38 251.53 343.2 236.44 342.27"
                 style="fill: rgb(255, 139, 123); transform-origin: 243.985px 369.825px;" id="elg8gv857ogye"
                 class="animable"></polygon>
        <g id="el1gw68595px1">
            <polygon points="236.44 342.27 241.41 396.6 248.09 397.38 251.53 343.2 236.44 342.27"
                     style="opacity: 0.1; transform-origin: 243.985px 369.825px;" class="animable"
                     id="elwujad9a73ic"></polygon>
        </g>
        <path d="M241.38,395.81l6.42-2.08a.64.64,0,0,1,.74.27l3.31,5.6a1,1,0,0,1-.36,1.43.72.72,0,0,1-.2.09c-2.68.83-5.11,1.46-8.43,2.55-3.93,1.29-2.78,1.43-7.37,3-2.77.95-4.31-2-3.19-2.59,5.18-2.44,6.2-4.6,7.65-7.21A2.46,2.46,0,0,1,241.38,395.81Z"
              style="fill: rgb(38, 50, 56); transform-origin: 241.973px 400.278px;" id="elurp2vo0cywi"
              class="animable"></path>
        <path d="M253.73,346.44l-7.15,59.07,5.26,1.35A298.41,298.41,0,0,0,268.4,352Z"
              style="fill: rgb(255, 139, 123); transform-origin: 257.49px 376.65px;" id="elldq4zjhbibp"
              class="animable"></path>
        <path d="M246.55,404.52l6.46,2a.64.64,0,0,1,.45.65L253,413.6a1,1,0,0,1-1.11,1,.83.83,0,0,1-.22,0c-2.68-.86-5-1.72-8.38-2.72-4-1.18-3.1-.41-7.77-1.74-2.81-.8-2.37-4.14-1.14-3.94,5.65.95,7.71-.25,10.39-1.57A2.57,2.57,0,0,1,246.55,404.52Z"
              style="fill: rgb(38, 50, 56); transform-origin: 243.442px 409.509px;" id="elv9ehye9dlp"
              class="animable"></path>
        <path d="M317.32,301.54a14.82,14.82,0,0,0,1.23,4.19c4.46,10.37,11,36-45.44,30.43l-3.58,19.17-34.43-10.1s-1.38-26.63,4.48-31.78c7.22-6.34,45.44-6.09,45.44-6.09l-.2-4.59Z"
              style="fill: #AC3DFA; transform-origin: 278.164px 328.435px;" id="el2cp42mdu6rp" class="animable"></path>
        <g id="elnv206q35lob">
            <path d="M253.49,319.33c-6.82,4.9-7.8,18.12-7.28,29.16l5.25,1.54c-.09-4.78,0-16.93,3-23,3.81-7.72,14.69-15.39,28.55-17.11C283,309.87,266,310.33,253.49,319.33Z"
                  style="opacity: 0.1; transform-origin: 264.551px 329.973px;" class="animable"
                  id="elbawa6mxrrv"></path>
        </g>
        <path d="M296.08,303.77c5.85.22,24.23,1.82,23.22-3a161.19,161.19,0,0,1-3.4-22.28c-.95-13.4-.13-26.8-4.52-31.21-4.58-4.59-32.17,1.37-35.67,8.2-4.1,8,0,17,3.28,29.34,1.95,7.38,3.23,14.25,4.45,18C284.42,305.88,292.92,303.66,296.08,303.77Z"
              style="fill: rgb(38, 50, 56); transform-origin: 296.665px 275.055px;" id="el1jm78ja2f0j"
              class="animable"></path>
        <g id="elefdjcaagrm8">
            <path d="M318.55,305.73a14.82,14.82,0,0,1-1.23-4.19l-32.5,1.23.19,4.37c1.7.46,4.6.79,9.16,0,7.59-1.37,16.37,2.25,24.78-.43Z"
                  style="opacity: 0.1; transform-origin: 301.885px 304.634px;" class="animable"
                  id="elhb6anxdhuof"></path>
        </g>
        <g id="el0kut60nxnwv">
            <path d="M298,296.35s13.77-2.08,19.51-4.8c-.63-3.77-1.26-8.31-1.59-13-.73-10.21-.43-20.42-2.19-26.65l-9.54,1.91s-.75,6.68,8.7,29.18L310,289.71Z"
                  style="opacity: 0.6; transform-origin: 307.755px 274.125px;" class="animable"
                  id="el6drlnt3409y"></path>
        </g>
        <g id="elc2dte70iw2">
            <path d="M307.74,334.31c-21.33,1.1-33.68-4.36-33.68-4.36l-.95,6.21C289.36,337.75,300.38,336.77,307.74,334.31Z"
                  style="opacity: 0.1; transform-origin: 290.425px 333.442px;" class="animable"
                  id="eled44pvyoonl"></path>
        </g>
        <path d="M309.47,266.23s5.28,12.16,4.38,13.95-16.42,12.15-16.42,12.15-9.25-6.3-11.71-3.6a42.75,42.75,0,0,0-4.38,5.85l2,.9,5.05-1.59s6.7,4.23,9.62,2.46c0,0,24-8.3,24.6-14.59s-5.08-20-5.08-20Z"
              style="fill: rgb(255, 139, 123); transform-origin: 301.997px 279.271px;" id="el2lzr8tpau0t"
              class="animable"></path>
        <path d="M308,246c-2.53.11-9.82,3.18,1.76,23l10.47-5.06S315,245.65,308,246Z"
              style="fill: #AC3DFA; transform-origin: 311.817px 257.498px;" id="elay2s8q049cg" class="animable"></path>
        <path d="M285.59,235.71c1.5,4.42,4.06,10.45,8.37,11.51,0,0,2.18,4.38-6.56,15.21-7.39-3.48-5.83-11.22-5.83-11.22,1.56-1,2.32-2.3.13-4.64Z"
              style="fill: rgb(255, 139, 123); transform-origin: 287.817px 249.07px;" id="eltk6jnla9s28"
              class="animable"></path>
        <g id="el3rxee62h1db">
            <path d="M283.88,240.47l-2.18,6.1a4.52,4.52,0,0,1,1.34,2.31c4.24-1.53,4-9.3,4-9.3Z"
                  style="opacity: 0.1; transform-origin: 284.371px 244.23px;" class="animable"
                  id="eljhpjnrrzztf"></path>
        </g>
        <path d="M286.87,225.91c2,7.54,2.94,10.68.44,15.69-3.76,7.54-13.46,8.28-17.63,1.48-3.74-6.13-6.32-17.48,0-22.73a10.61,10.61,0,0,1,17.2,5.56Z"
              style="fill: rgb(255, 139, 123); transform-origin: 277.332px 232.779px;" id="elcdsdqg6xwdj"
              class="animable"></path>
        <path d="M275.18,233c.25.59.14,1.19-.24,1.36s-.89-.19-1.14-.77-.13-1.19.24-1.35S274.92,232.5,275.18,233Z"
              style="fill: rgb(38, 50, 56); transform-origin: 274.491px 233.304px;" id="el8v8e4p21g3p"
              class="animable"></path>
        <path d="M268.61,235.85c.24.59.13,1.19-.24,1.35s-.9-.18-1.15-.76-.13-1.19.25-1.35S268.36,235.27,268.61,235.85Z"
              style="fill: rgb(38, 50, 56); transform-origin: 267.913px 236.145px;" id="elnkwrfcp2mhh"
              class="animable"></path>
        <path d="M267.65,235.05l-1.57.19S267.26,236,267.65,235.05Z"
              style="fill: rgb(38, 50, 56); transform-origin: 266.865px 235.289px;" id="elt5r9xgei1ob"
              class="animable"></path>
        <path d="M271.09,236a17,17,0,0,1-.51,4.61,2.79,2.79,0,0,0,2.25-.49Z"
              style="fill: rgb(255, 86, 82); transform-origin: 271.705px 238.336px;" id="elue8ltgpxyv"
              class="animable"></path>
        <path d="M277,241.09a5,5,0,0,1-.83.43.18.18,0,0,1-.24-.09h0a.18.18,0,0,1,.11-.24,5,5,0,0,0,3-3.4.19.19,0,0,1,.22-.15.18.18,0,0,1,.15.21A5.18,5.18,0,0,1,277,241.09Z"
              style="fill: rgb(38, 50, 56); transform-origin: 277.665px 239.587px;" id="eljcg5cc9dol"
              class="animable"></path>
        <path d="M277.27,230.6a.38.38,0,0,1-.44,0,4.37,4.37,0,0,0-3.47-.56.38.38,0,0,1-.46-.26.36.36,0,0,1,.25-.45h0a5.05,5.05,0,0,1,4.15.72.36.36,0,0,1,0,.51h0A.18.18,0,0,1,277.27,230.6Z"
              style="fill: rgb(38, 50, 56); transform-origin: 275.145px 229.916px;" id="el57znhcjqfqb"
              class="animable"></path>
        <path d="M265.34,233.65a.37.37,0,0,1-.38,0,.36.36,0,0,1-.15-.5,3.61,3.61,0,0,1,2.76-2,.35.35,0,0,1,.4.31v0a.37.37,0,0,1-.33.4h0a3,3,0,0,0-2.14,1.63A.41.41,0,0,1,265.34,233.65Z"
              style="fill: rgb(38, 50, 56); transform-origin: 266.367px 232.424px;" id="el2mso4535ejw"
              class="animable"></path>
        <path d="M274.26,232.3l-1.57.18S273.84,233.24,274.26,232.3Z"
              style="fill: rgb(38, 50, 56); transform-origin: 273.475px 232.535px;" id="elq45q624ayoi"
              class="animable"></path>
        <path d="M290.74,230.94a5.6,5.6,0,0,1-1.72,3.9c-1.43,1.34-3,.28-3.42-1.55-.32-1.65,0-4.33,1.82-5a2.52,2.52,0,0,1,3.32,2.66Z"
              style="fill: rgb(255, 139, 123); transform-origin: 288.123px 231.799px;" id="ele4z357owkp"
              class="animable"></path>
        <path d="M269.07,222.28a5.5,5.5,0,0,0,4.6,5.18c4.55.9,4.53,5.76,7.76,5.88s2.25,3.79,4.81,3.12,1.18-4.38,2.56-5.8c1.95-2-1.81-10.7-6.38-12.5S268.17,216.43,269.07,222.28Z"
              style="fill: rgb(38, 50, 56); transform-origin: 279.169px 226.833px;" id="eln5r6th1dduq"
              class="animable"></path>
        <path d="M269.68,221.31s-3.59,3.12-2.82,6.84-1.91,4.33-1,7.89,3.55,4,3.83,7,3.16,3.73,2,5.38-3.23-2.1-3.38-5-3.68-3.06-4.13-6.89,1.58-5.63,1-9-1-8.18,5.41-7.88S269.68,221.31,269.68,221.31Z"
              style="fill: rgb(38, 50, 56); transform-origin: 268.667px 234.23px;" id="el3p803so2r3n"
              class="animable"></path>
        <path d="M269.47,218.74s-4.11,7.33,0,10.31S267.71,225.28,269.47,218.74Z"
              style="fill: rgb(38, 50, 56); transform-origin: 269.303px 224.258px;" id="elrwlb4umacd"
              class="animable"></path>
        <path d="M268.28,219.54s-7.71.69-7.91,6.47S261.89,221.77,268.28,219.54Z"
              style="fill: rgb(38, 50, 56); transform-origin: 264.317px 223.661px;" id="elbfc0kh1l0am"
              class="animable"></path>
        <path d="M257,259.77a4.48,4.48,0,0,0,4.33,4.63h.23c.43,2,2.2,2.19,4.31,2.19h.91c2.44,0,4.41-.69,4.41-3.13v-7.76a1.26,1.26,0,0,0-1.25-1.26h-7.23a1.26,1.26,0,0,0-1.25,1.26v.5h-.13C258.68,256.18,257,257.5,257,259.77Zm1.6.18c0-1.48,1.07-2.34,2.82-2.34h0V263h0A2.91,2.91,0,0,1,258.63,260Z"
              style="fill: #AC3DFA; transform-origin: 264.094px 260.515px;" id="elm6hssg4ryz" class="animable"></path>
        <g id="elucjjtly2md">
            <path d="M257,259.77a4.48,4.48,0,0,0,4.33,4.63h.23c.43,2,2.2,2.19,4.31,2.19h.91c2.44,0,4.41-.69,4.41-3.13v-7.76a1.26,1.26,0,0,0-1.25-1.26h-7.23a1.26,1.26,0,0,0-1.25,1.26v.5h-.13C258.68,256.18,257,257.5,257,259.77Zm1.6.18c0-1.48,1.07-2.34,2.82-2.34h0V263h0A2.91,2.91,0,0,1,258.63,260Z"
                  style="opacity: 0.2; transform-origin: 264.094px 260.515px;" class="animable"
                  id="el0nmv4ns03hz"></path>
        </g>
        <g id="el4al3tv42z2b">
            <path d="M261.45,263h0v.48a4.83,4.83,0,0,0,.1.94h-.23a4,4,0,0,1-1.1-.15v-1.54A2.85,2.85,0,0,0,261.45,263Z"
                  style="opacity: 0.1; transform-origin: 260.885px 263.575px;" class="animable"
                  id="elna9j5ds979d"></path>
        </g>
        <g id="ele98xd391z5">
            <path d="M261.36,256.18h.13v1.42h0a4.34,4.34,0,0,0-1.19.16v-1.5A6.45,6.45,0,0,1,261.36,256.18Z"
                  style="opacity: 0.1; transform-origin: 260.895px 256.97px;" class="animable"
                  id="el371kb04lnux"></path>
        </g>
        <g id="eldnnq3cjwys">
            <path d="M261.45,263h0v.48a4.83,4.83,0,0,0,.1.94h-.23a4,4,0,0,1-1.1-.15v-1.54A2.85,2.85,0,0,0,261.45,263Z"
                  style="opacity: 0.1; transform-origin: 260.885px 263.575px;" class="animable"
                  id="eljachpv6o5s"></path>
        </g>
        <g id="elw6u7helu3io">
            <path d="M261.36,256.18h.13v1.42h0a4.34,4.34,0,0,0-1.19.16v-1.5A6.45,6.45,0,0,1,261.36,256.18Z"
                  style="opacity: 0.1; transform-origin: 260.895px 256.97px;" class="animable" id="els2aflx4qgb"></path>
        </g>
        <polygon points="254.23 271.86 253.33 259.49 259.63 257.31 262.18 266.69 259.93 271.26 254.23 271.86"
                 style="fill: rgb(255, 139, 123); transform-origin: 257.755px 264.585px;" id="elf11m8ww8fx4"
                 class="animable"></polygon>
    </g>
    <g id="freepik--Desk--inject-27" class="animable" style="transform-origin: 249.18px 337.34px;">
        <path d="M200.2,273.89s-5.71,6.51-7.57-1.09S189,258.58,189,258.58,219.88,267.46,200.2,273.89Z"
              style="fill: #AC3DFA; transform-origin: 197.879px 267.533px;" id="elwrgs50ru6k" class="animable"></path>
        <g id="elhqueewkm5y">
            <path d="M200.2,273.89s-5.71,6.51-7.57-1.09S189,258.58,189,258.58,219.88,267.46,200.2,273.89Z"
                  style="opacity: 0.3; transform-origin: 197.879px 267.533px;" class="animable"
                  id="el0iez6gkuqbs5"></path>
        </g>
        <path d="M201,283.72s2-15.29-6.39-20.36c0,0,7.21,6.72,5,20.17Z"
              style="fill: #AC3DFA; transform-origin: 197.909px 273.54px;" id="el1464firqakuc" class="animable"></path>
        <g id="elp6lejx9mxq">
            <path d="M201,283.72s2-15.29-6.39-20.36c0,0,7.21,6.72,5,20.17Z"
                  style="fill: rgb(255, 255, 255); opacity: 0.5; transform-origin: 197.909px 273.54px;" class="animable"
                  id="elsxpopk5tjs8"></path>
        </g>
        <path d="M204.53,274.67s-6.6-6.41.94-10S221.11,268,221.11,268,205.05,285.92,204.53,274.67Z"
              style="fill: #AC3DFA; transform-origin: 211.483px 271.009px;" id="el4to6ktxy6fv" class="animable"></path>
        <path d="M201.87,283S202,268.49,213,268c0,0-9.23,1.92-10.13,15Z"
              style="fill: #AC3DFA; transform-origin: 207.435px 275.5px;" id="elhc3tuujtadh" class="animable"></path>
        <g id="elzui2albtfse">
            <path d="M201.87,283S202,268.49,213,268c0,0-9.23,1.92-10.13,15Z"
                  style="fill: rgb(255, 255, 255); opacity: 0.5; transform-origin: 207.435px 275.5px;" class="animable"
                  id="el2bo42rcwv1b"></path>
        </g>
        <path d="M195.89,276.6s4.87-6-1.66-7.44-12.16,7.44-12.16,7.44S198.45,283.49,195.89,276.6Z"
              style="fill: #AC3DFA; transform-origin: 189.853px 274.332px;" id="eltlotm7atz1a" class="animable"></path>
        <g id="elxfu3fkjimr">
            <path d="M195.89,276.6s4.87-6-1.66-7.44-12.16,7.44-12.16,7.44S198.45,283.49,195.89,276.6Z"
                  style="fill: rgb(255, 255, 255); opacity: 0.2; transform-origin: 189.853px 274.332px;"
                  class="animable" id="el92uaod8yrsu"></path>
        </g>
        <path d="M199.28,283s-2.7-15.64-13.61-8.44c0,0,9.45-4.61,12.26,8.44Z"
              style="fill: #AC3DFA; transform-origin: 192.475px 277.833px;" id="el0279o1mgasja" class="animable"></path>
        <g id="elauta6sc0e0b">
            <path d="M199.28,283s-2.7-15.64-13.61-8.44c0,0,9.45-4.61,12.26,8.44Z"
                  style="fill: rgb(255, 255, 255); opacity: 0.5; transform-origin: 192.475px 277.833px;"
                  class="animable" id="elayy4j2zvee4"></path>
        </g>
        <polygon
                points="210.08 281.96 191.65 281.96 192.11 285.7 193.31 285.7 194.8 297.94 206.93 297.94 208.43 285.7 209.62 285.7 210.08 281.96"
                style="fill: rgb(38, 50, 56); transform-origin: 200.865px 289.95px;" id="elbnx61a8jbbt"
                class="animable"></polygon>
        <g id="ela954ur9i0c5">
            <polygon points="208.11 288.32 208.41 285.86 193.33 285.86 193.63 288.32 208.11 288.32"
                     style="opacity: 0.4; transform-origin: 200.87px 287.09px;" class="animable"
                     id="el60pkllkw74o"></polygon>
        </g>
        <polygon
                points="330.93 306.85 327.9 306.85 285.58 306.85 282.55 306.85 272.65 416.1 275.68 416.1 276.84 416.1 279.87 416.1 291.73 312.7 321.75 312.7 333.61 416.1 336.64 416.1 337.8 416.1 340.83 416.1 330.93 306.85"
                style="fill: rgb(38, 50, 56); transform-origin: 306.74px 361.475px;" id="elq5ltp8174pk"
                class="animable"></polygon>
        <g id="elbkxbyk5wn8">
            <polygon
                    points="330.93 306.85 327.9 306.85 285.58 306.85 282.55 306.85 272.65 416.1 275.68 416.1 276.84 416.1 279.87 416.1 291.73 312.7 321.75 312.7 333.61 416.1 336.64 416.1 337.8 416.1 340.83 416.1 330.93 306.85"
                    style="fill: rgb(255, 255, 255); opacity: 0.2; transform-origin: 306.74px 361.475px;"
                    class="animable" id="el9fssq5c61va"></polygon>
        </g>
        <g id="eliis74y0wqxq">
            <polygon
                    points="291.73 312.7 324.77 312.7 336.64 416.1 340.83 416.1 330.93 306.85 285.58 306.85 275.68 416.1 279.87 416.1 291.73 312.7"
                    style="fill: rgb(255, 255, 255); opacity: 0.1; transform-origin: 308.255px 361.475px;"
                    class="animable" id="elau0kbq81kjm"></polygon>
        </g>
        <polygon
                points="216.38 306.85 213.35 306.85 171.03 306.85 168 306.85 158.1 416.1 161.13 416.1 162.29 416.1 165.32 416.1 177.18 312.7 207.2 312.7 219.06 416.1 222.09 416.1 223.25 416.1 226.28 416.1 216.38 306.85"
                style="fill: rgb(38, 50, 56); transform-origin: 192.19px 361.475px;" id="elknrc85q90kr"
                class="animable"></polygon>
        <g id="el4bmmby2mltr">
            <polygon
                    points="216.38 306.85 213.35 306.85 171.03 306.85 168 306.85 158.1 416.1 161.13 416.1 162.29 416.1 165.32 416.1 177.18 312.7 207.2 312.7 219.06 416.1 222.09 416.1 223.25 416.1 226.28 416.1 216.38 306.85"
                    style="fill: rgb(255, 255, 255); opacity: 0.2; transform-origin: 192.19px 361.475px;"
                    class="animable" id="elgbj5wow1hk"></polygon>
        </g>
        <g id="el05ljhfpzuz45">
            <polygon
                    points="177.18 312.7 210.22 312.7 222.09 416.1 226.28 416.1 216.38 306.85 171.03 306.85 161.13 416.1 165.32 416.1 177.18 312.7"
                    style="fill: rgb(255, 255, 255); opacity: 0.1; transform-origin: 193.705px 361.475px;"
                    class="animable" id="elpwd55yfumqa"></polygon>
        </g>
        <rect x="154.5" y="298.31" width="189.36" height="4.45"
              style="fill: #AC3DFA; transform-origin: 249.18px 300.535px;" id="el638gi49rbnb" class="animable"></rect>
        <g id="el9exbp5zvzcp">
            <rect x="154.5" y="298.31" width="189.36" height="4.45"
                  style="fill: rgb(255, 255, 255); opacity: 0.5; transform-origin: 249.18px 300.535px;" class="animable"
                  id="elwt88v5g6808"></rect>
        </g>
        <g id="ellvtvkyyxgyf">
            <rect x="274.77" y="298.31" width="69.09" height="4.45"
                  style="opacity: 0.2; transform-origin: 309.315px 300.535px;" class="animable"
                  id="el4yfahx5t4pv"></rect>
        </g>
        <rect x="158.1" y="302.52" width="182.16" height="4.45"
              style="fill: #AC3DFA; transform-origin: 249.18px 304.745px;" id="ela91u5z9yrlc" class="animable"></rect>
        <g id="elyx2mbz8stq">
            <rect x="158.1" y="302.52" width="182.16" height="4.45"
                  style="fill: rgb(255, 255, 255); opacity: 0.2; transform-origin: 249.18px 304.745px;" class="animable"
                  id="el5lnncpyvtkp"></rect>
        </g>
        <g id="elkxo538w4jam">
            <rect x="274.77" y="302.52" width="65.49" height="4.45"
                  style="opacity: 0.2; transform-origin: 307.515px 304.745px;" class="animable"
                  id="elpknevngqsi9"></rect>
        </g>
        <path d="M288.31,295.51H230.89a1.4,1.4,0,0,0,0,2.8h57.42a1.4,1.4,0,0,0,0-2.8Z"
              style="fill: rgb(26, 46, 53); transform-origin: 259.6px 296.91px;" id="elos0ogmcqhqg"
              class="animable"></path>
        <g id="elkfoo43snb78">
            <path d="M288.31,295.51H230.89a1.4,1.4,0,0,0,0,2.8h57.42a1.4,1.4,0,0,0,0-2.8Z"
                  style="fill: rgb(255, 255, 255); opacity: 0.3; transform-origin: 259.6px 296.91px;" class="animable"
                  id="elovs9me4fuir"></path>
        </g>
        <path d="M231.65,297.45h23.78a.66.66,0,0,0,.62-.88l-9.58-27.37a1.88,1.88,0,0,0-1.78-1.26H220.92a.66.66,0,0,0-.63.88l9.59,27.37A1.86,1.86,0,0,0,231.65,297.45Z"
              style="fill: rgb(26, 46, 53); transform-origin: 238.17px 282.695px;" id="elnb7m03mab3"
              class="animable"></path>
        <g id="elgyzt61ipbc">
            <path d="M231.65,297.45h23.78a.66.66,0,0,0,.62-.88l-9.58-27.37a1.88,1.88,0,0,0-1.78-1.26H220.92a.66.66,0,0,0-.63.88l9.59,27.37A1.86,1.86,0,0,0,231.65,297.45Z"
                  style="fill: rgb(255, 255, 255); opacity: 0.5; transform-origin: 238.17px 282.695px;" class="animable"
                  id="elaoe2xqd94o"></path>
        </g>
        <path d="M230.81,297.45h23.77a.66.66,0,0,0,.63-.88l-9.59-27.37a1.86,1.86,0,0,0-1.77-1.26H220.07a.66.66,0,0,0-.62.88L229,296.19A1.88,1.88,0,0,0,230.81,297.45Z"
              style="fill: rgb(26, 46, 53); transform-origin: 237.33px 282.695px;" id="elmdkekkzm68"
              class="animable"></path>
        <g id="el7rwkia6zwtr">
            <path d="M230.81,297.45h23.77a.66.66,0,0,0,.63-.88l-9.59-27.37a1.86,1.86,0,0,0-1.77-1.26H220.07a.66.66,0,0,0-.62.88L229,296.19A1.88,1.88,0,0,0,230.81,297.45Z"
                  style="fill: rgb(255, 255, 255); opacity: 0.7; transform-origin: 237.33px 282.695px;" class="animable"
                  id="el23tgtgecyex"></path>
        </g>
        <path d="M238.92,282.69c.31,1.3-.16,2.35-1,2.35s-1.84-1.05-2.15-2.35.17-2.34,1.05-2.34S238.62,281.4,238.92,282.69Z"
              style="fill: rgb(255, 255, 255); transform-origin: 237.346px 282.695px;" id="elk7eu3yst8v"
              class="animable"></path>
        <g id="el9ohgzkd50eh">
            <path d="M257.67,298.31a1.4,1.4,0,0,1,0-2.8h30.64a1.4,1.4,0,0,1,0,2.8Z"
                  style="fill: rgb(255, 255, 255); opacity: 0.2; transform-origin: 272.99px 296.91px;" class="animable"
                  id="el6ccq9stw4tu"></path>
        </g>
    </g>
    <defs>
        <filter id="active" height="200%">
            <feMorphology in="SourceAlpha" result="DILATED" operator="dilate" radius="2"></feMorphology>
            <feFlood flood-color="#32DFEC" flood-opacity="1" result="PINK"></feFlood>
            <feComposite in="PINK" in2="DILATED" operator="in" result="OUTLINE"></feComposite>
            <feMerge>
                <feMergeNode in="OUTLINE"></feMergeNode>
                <feMergeNode in="SourceGraphic"></feMergeNode>
            </feMerge>
        </filter>
        <filter id="hover" height="200%">
            <feMorphology in="SourceAlpha" result="DILATED" operator="dilate" radius="2"></feMorphology>
            <feFlood flood-color="#ff0000" flood-opacity="0.5" result="PINK"></feFlood>
            <feComposite in="PINK" in2="DILATED" operator="in" result="OUTLINE"></feComposite>
            <feMerge>
                <feMergeNode in="OUTLINE"></feMergeNode>
                <feMergeNode in="SourceGraphic"></feMergeNode>
            </feMerge>
            <feColorMatrix type="matrix"
                           values="0   0   0   0   0                0   1   0   0   0                0   0   0   0   0                0   0   0   1   0 "></feColorMatrix>
        </filter>
    </defs>
</svg>